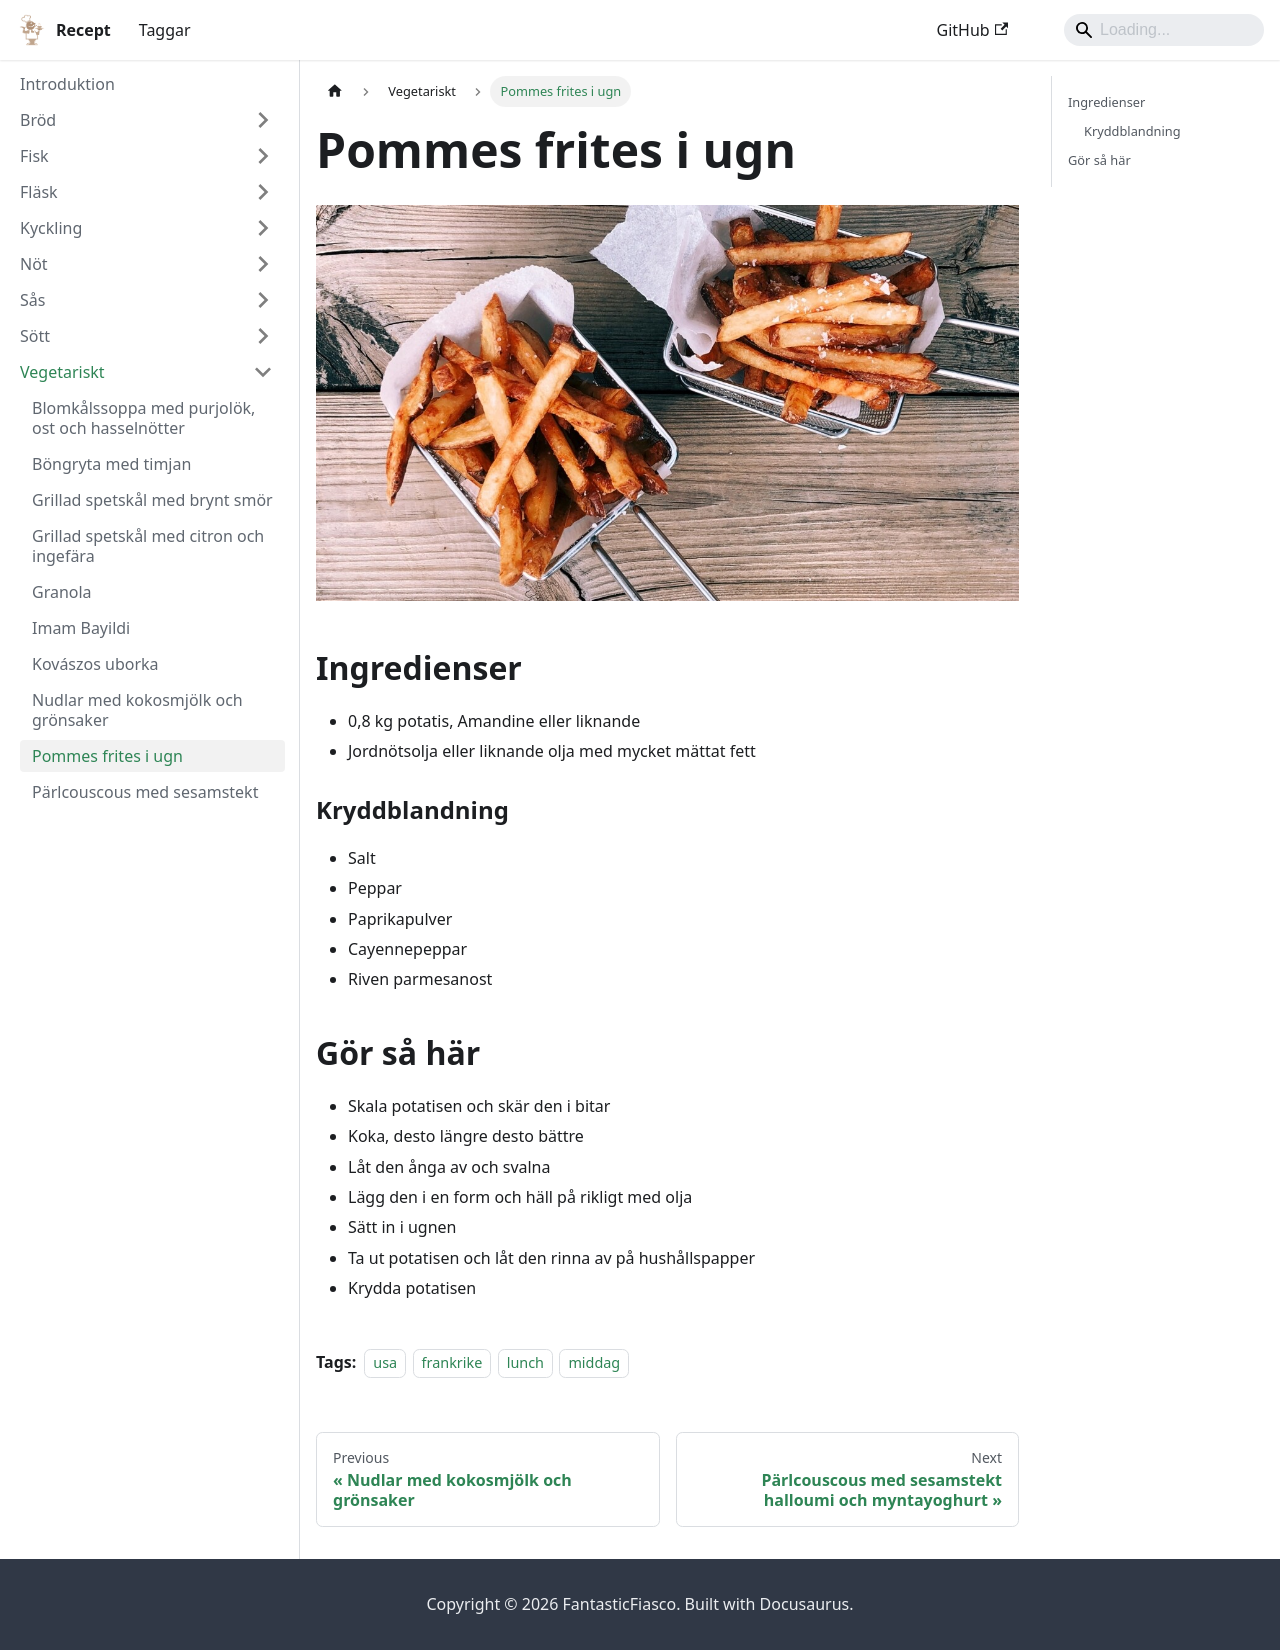

repository: FantasticFiasco/recipes · page: vegetariskt/pommes-frites-i-ugn/index.html · generator: docusaurus

---
tags:
    - usa
    - frankrike
    - lunch
    - middag
---
# Pommes frites i ugn

![image](./pommes-frites-i-ugn.jpg)

## Ingredienser

- 0,8 kg potatis, Amandine eller liknande
- Jordnötsolja eller liknande olja med mycket mättat fett

### Kryddblandning

- Salt
- Peppar
- Paprikapulver
- Cayennepeppar
- Riven parmesanost

## Gör så här

- Skala potatisen och skär den i bitar
- Koka, desto längre desto bättre
- Låt den ånga av och svalna
- Lägg den i en form och häll på rikligt med olja
- Sätt in i ugnen
- Ta ut potatisen och låt den rinna av på hushållspapper
- Krydda potatisen
